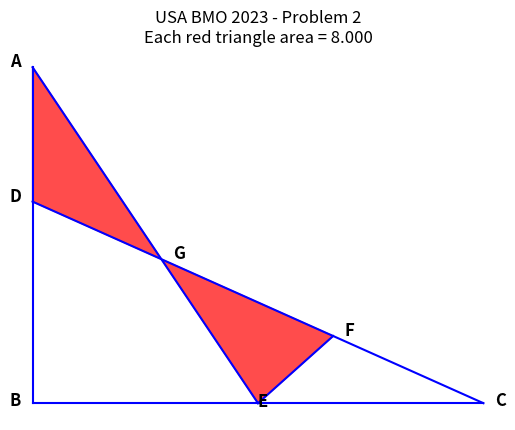

Python code for this plot:
# -----------------------------------------------------------------------------
# Jim McCleery
# August 6, 2026
# Kailua-Kona, HI
#
# Geometry Solver: USA Mathematical Olympiad 2023 - Problem 2
# https://mathnet.mit.edu/explorer.html?p=usa_2023_2f9220
# -----------------------------------------------------------------------------

from math import atan, tan, sqrt
from random import uniform
import numpy as np
import matplotlib.pyplot as plt

# =============================================================================
# HELPER FUNCTIONS
# =============================================================================

def line_intersection_from_points(x1, y1, x2, y2, x3, y3, x4, y4):
    """
    Finds the intersection point (x, y) of two lines defined by points:
    Line 1 through (x1, y1) and (x2, y2)
    Line 2 through (x3, y3) and (x4, y4)
    """
    try:
        # Calculate slopes for both lines: m = (y2 - y1) / (x2 - x1)
        m1 = (y2 - y1) / (x2 - x1)
        m2 = (y4 - y3) / (x4 - x3)
        
        # Calculate x and y coordinates of intersection
        x = (y1 - m1 * x1 - y3 + m2 * x3) / (m2 - m1)
        y = y1 + m1 * x - m1 * x1
        return x, y, True
    except ZeroDivisionError:
        # Lines are parallel or vertical
        return 0, 0, False


def polygon_area(vertices):
    """
    Calculates the area of a polygon using the Shoelace Formula.
    Vertices must be given as an ordered list of (x, y) coordinates.
    """
    n = len(vertices)
    area = 0.0
    for i in range(n):
        x1, y1 = vertices[i]
        x2, y2 = vertices[(i + 1) % n]  # Next vertex (wraps around to start)
        area += x1 * y2 - y1 * x2
    return abs(area) / 2.0


def polygon_fill_coordinates(vertices):
    """
    Prepares x and y coordinate lists for Matplotlib's fill function
    by closing the shape (repeating the first vertex at the end).
    """
    x_coords, y_coords = zip(*vertices)
    x_coords = list(x_coords) + [x_coords[0]]
    y_coords = list(y_coords) + [y_coords[0]]
    return x_coords, y_coords


def plot_line(x1, y1, x2, y2, color='blue', linestyle='-'):
    """Utility helper to plot a simple line segment between two points."""
    plt.plot([x1, x2], [y1, y2], color=color, linestyle=linestyle)


# =============================================================================
# MAIN GEOMETRY SOLVER & PLOTTING
# =============================================================================

# Search numerically for the target area 'x' that satisfies the problem conditions
while True:
    # Random guess for target area x
    x = uniform(3, 20)
    
    # Trigonometric calculations to establish segment lengths
    alpha = atan(17 + x / 2)
    BE = EC = sqrt((68 + 2 * x) / tan(alpha))
    BD = (68 + 2 * x) / BE

    # Assigning key point coordinates based on diagram labels:
    # Point A is at the top left vertex
    A_x, A_y = 0.0, 0.0
    
    # Point B is at the bottom-left right-angle corner
    B_x, B_y = 0.0, -(54 + 2 * x) / BE
    
    # Point C is at the bottom-right corner
    C_x, C_y = 2 * BE, B_y
    
    # Point D lies on segment AB
    D_x, D_y = 0.0, (-20 - x) / BE
    
    # Point E is the midpoint of segment BC
    E_x, E_y = BE, B_y

    # Point F is the intersection of line CD and the perpendicular line from E
    F_x, F_y, _ = line_intersection_from_points(
        C_x, C_y, D_x, D_y, 
        B_x, 14 / BE + B_y, C_x, 14 / BE + B_y
    )
    
    # Point G is the intersection of line AE and line CD
    G_x, G_y, _ = line_intersection_from_points(
        A_x, A_y, E_x, E_y, 
        D_x, D_y, C_x, C_y
    )
    
    # Define the first red triangle (Triangle ADG)
    triangle1_vertices = [(A_x, A_y), (D_x, D_y), (G_x, G_y)]
    area = polygon_area(triangle1_vertices)
    
    # Check if calculated area matches target value 'x'
    if abs(area - x) < 0.0001:
        break  # Solution found!

# Define the second red triangle (Triangle EFG)
triangle2_vertices = [(E_x, E_y), (F_x, F_y), (G_x, G_y)]

# Draw primary line segments forming the figure
plot_line(A_x, A_y, B_x, B_y)  # Line AB
plot_line(B_x, B_y, C_x, C_y)  # Line BC
plot_line(C_x, C_y, D_x, D_y)  # Line CD
plot_line(A_x, A_y, E_x, E_y)  # Line AE
plot_line(F_x, F_y, E_x, E_y)  # Line FE

# Highlight the two equal-area red triangles
plt.fill(*polygon_fill_coordinates(triangle1_vertices), color='red', alpha=0.7)
plt.fill(*polygon_fill_coordinates(triangle2_vertices), color='red', alpha=0.7)

# Add coordinate point labels (A, B, C, D, E, F, G) near each point
labels = {
    'A': (A_x - 0.2, A_y + 0.1),
    'B': (B_x - 0.2, B_y - 0.2),
    'C': (C_x + 0.1, C_y - 0.2),
    'D': (D_x - 0.2, D_y),
    'E': (E_x, E_y - 0.3),
    'F': (F_x + 0.1, F_y + 0.1),
    'G': (G_x + 0.1, G_y + 0.1),
}

for label, (lx, ly) in labels.items():
    plt.text(lx, ly, label, fontsize=12, fontweight='bold')

# Configure plot layout and display
plt.title(f'USA BMO 2023 - Problem 2\nEach red triangle area = {area:.3f}', fontsize=12)
plt.axis('off')
plt.show()
